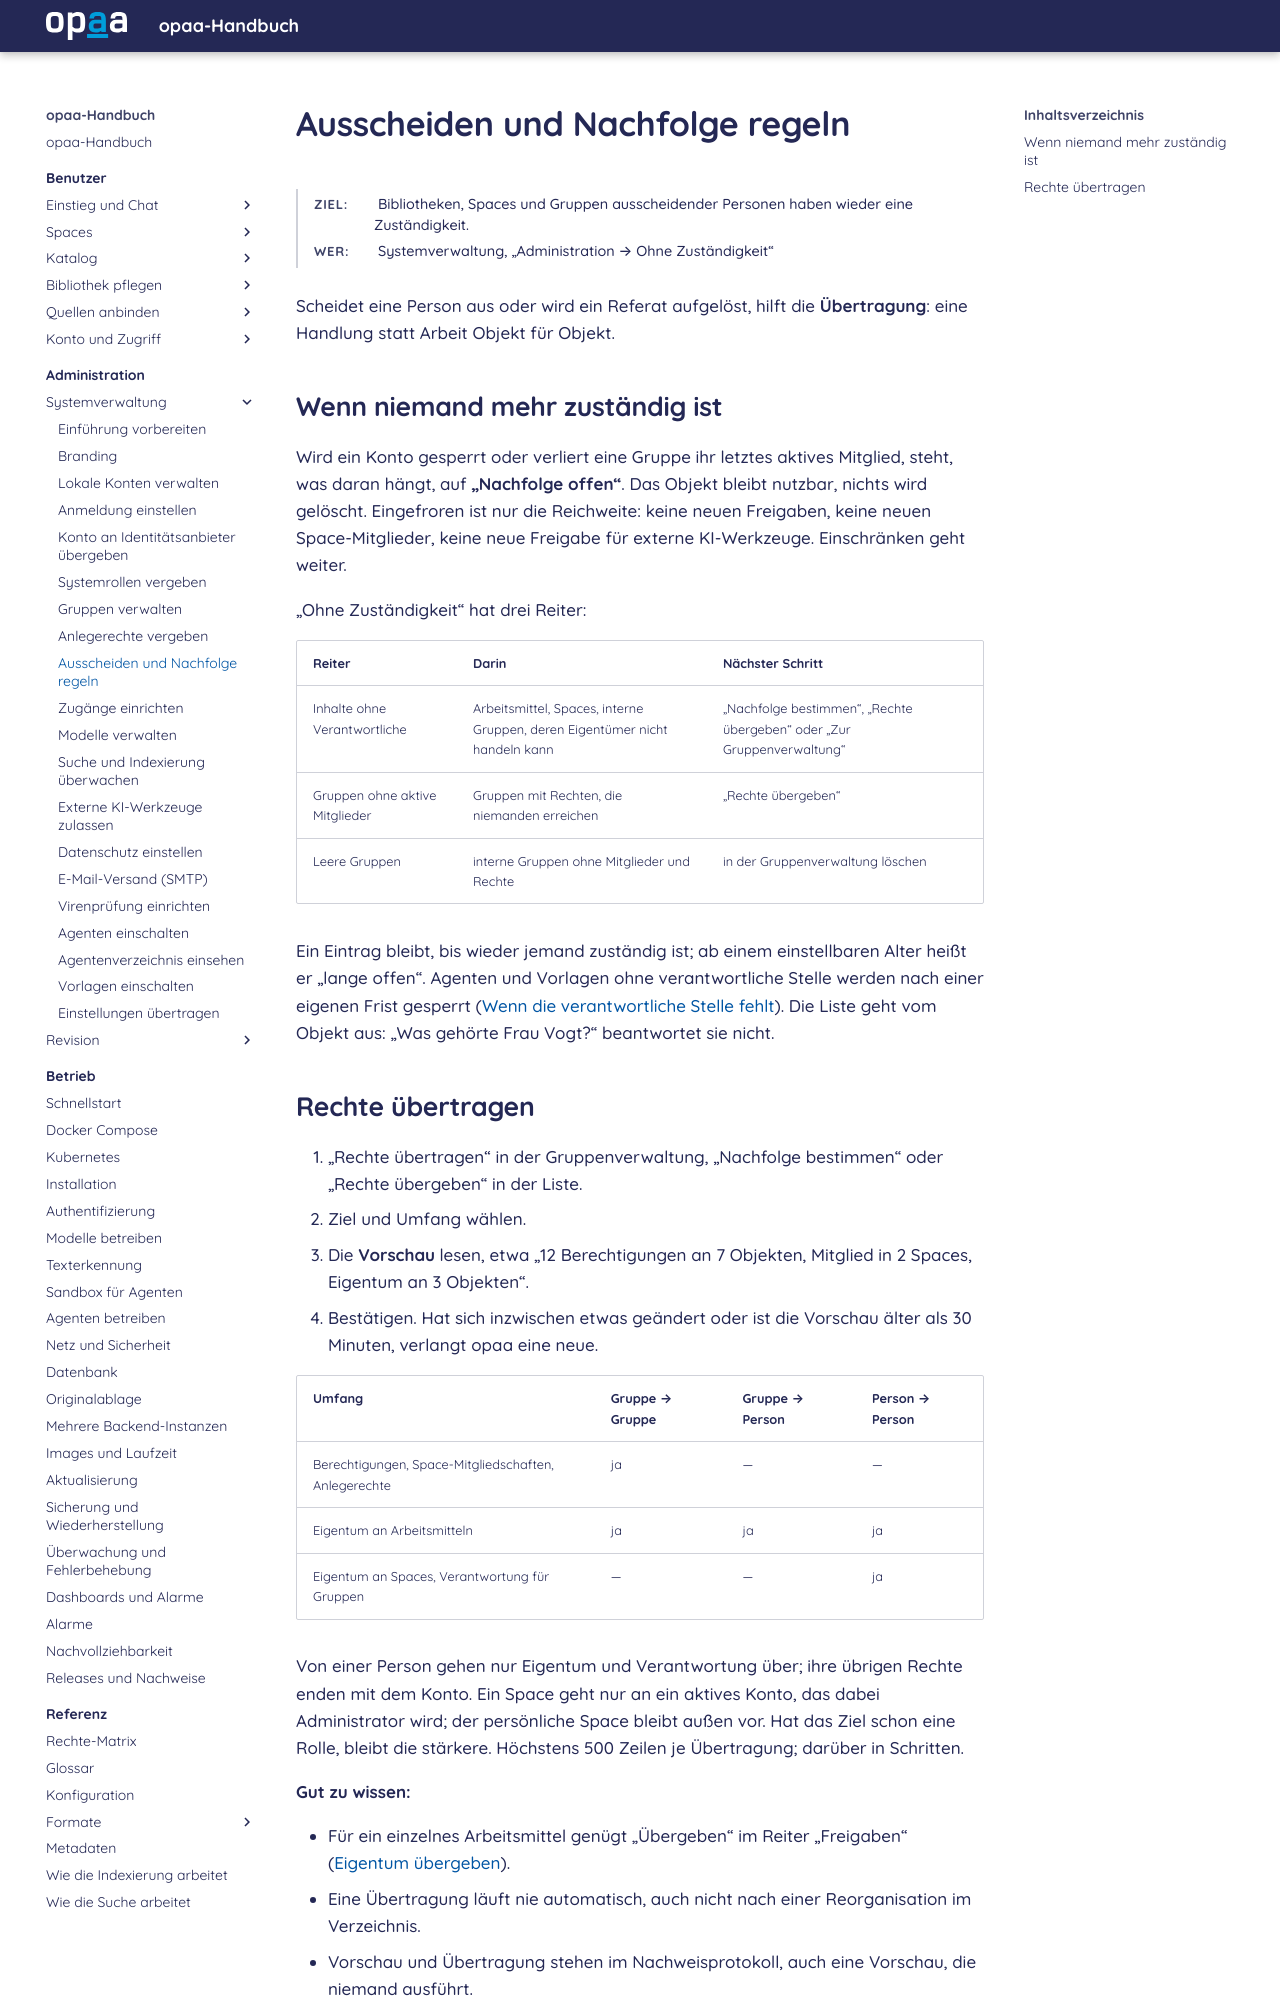

repository: criew/opaa · page: handbuch/administration/ausscheiden.html · generator: mkdocs

# Ausscheiden und Nachfolge regeln

**Ziel:** Bibliotheken, Spaces und Gruppen ausscheidender Personen haben wieder eine Zuständigkeit.
{: .kopf }

**Wer:** Systemverwaltung, „Administration → Ohne Zuständigkeit“
{: .kopf }

Scheidet eine Person aus oder wird ein Referat aufgelöst, hilft die **Übertragung**: eine Handlung statt Arbeit Objekt
für Objekt.

## Wenn niemand mehr zuständig ist

Wird ein Konto gesperrt oder verliert eine Gruppe ihr letztes aktives Mitglied, steht, was daran
hängt, auf **„Nachfolge offen“**. Das Objekt bleibt nutzbar, nichts wird gelöscht. Eingefroren ist
nur die Reichweite: keine neuen Freigaben, keine neuen Space-Mitglieder, keine neue Freigabe für
externe KI-Werkzeuge. Einschränken geht weiter.

„Ohne Zuständigkeit“ hat drei Reiter:

| Reiter | Darin | Nächster Schritt |
|---|---|---|
| Inhalte ohne Verantwortliche | Arbeitsmittel, Spaces, interne Gruppen, deren Eigentümer nicht handeln kann | „Nachfolge bestimmen“, „Rechte übergeben“ oder „Zur Gruppenverwaltung“ |
| Gruppen ohne aktive Mitglieder | Gruppen mit Rechten, die niemanden erreichen | „Rechte übergeben“ |
| Leere Gruppen | interne Gruppen ohne Mitglieder und Rechte | in der Gruppenverwaltung löschen |

Ein Eintrag bleibt, bis wieder jemand zuständig ist; ab einem einstellbaren Alter heißt er „lange
offen“. Agenten und Vorlagen ohne verantwortliche Stelle werden nach einer eigenen Frist gesperrt
([Wenn die verantwortliche Stelle fehlt](agenten.md#wenn-die-verantwortliche-stelle-fehlt)). Die Liste geht vom Objekt aus: „Was gehörte Frau Vogt?“ beantwortet sie nicht.
